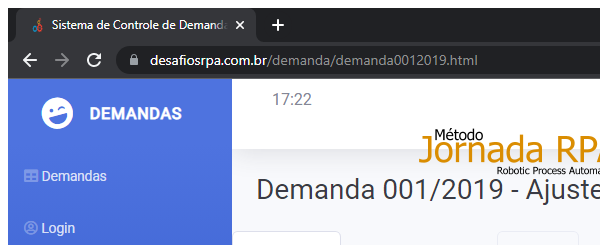
Task: - Acessar o sistema de controle de demandas e pesquisar por uma determinada demanda/projeto;
- Os dados extraídos deverão ser gravados na aplicação Auditor 4.0. (padrão Microsoft Word);
- Todas as evidências capturadas devem ser guardadas em uma pasta para posterior verificação;
- As imagens capturadas deverão conter a data/hora em que a evidencia foi capturada;
- O robô deverá informar ao usuário que o relatório foi gerado;
Workflow: AuditoriaSOx_NavigateAndExtract_Desenvolvimento

Step 1: Attach Browser - AuditoriaSOx Página Solicitante in window 'Sistema de Controle de Demandas' (chrome.exe)

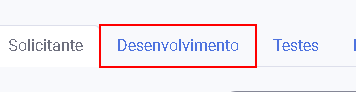
Step 2: click on the link 'Desenvolvimento'

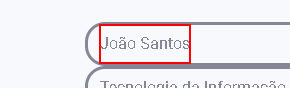
Step 3: get-text from the label

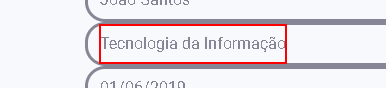
Step 4: get-text from the label

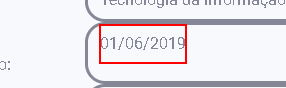
Step 5: get-text from the label

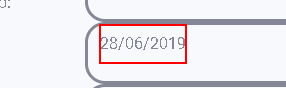
Step 6: get-text from the label

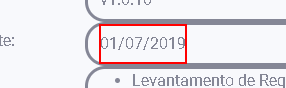
Step 7: get-text from the label

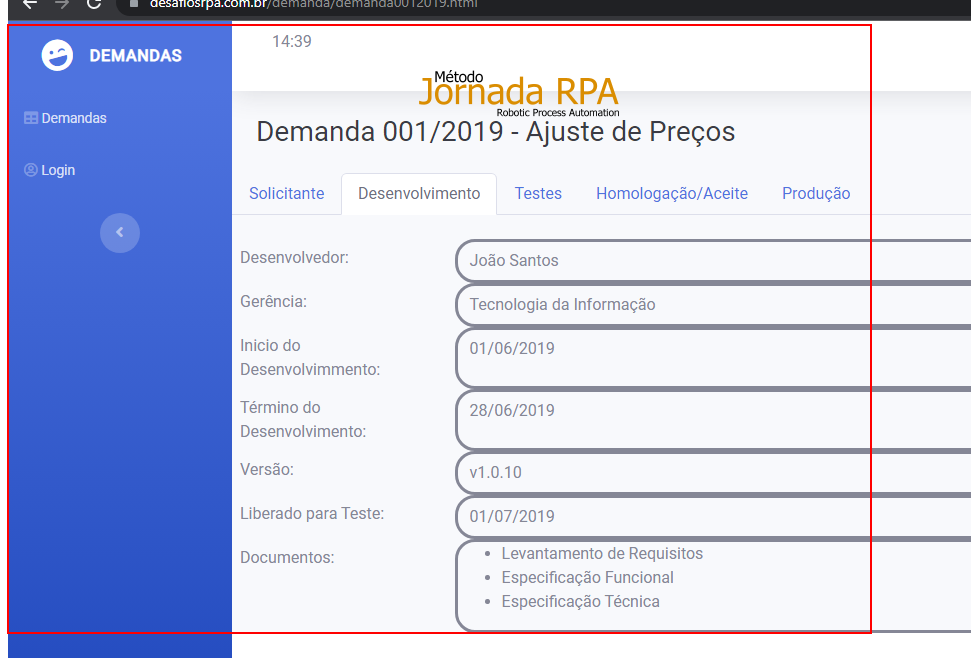
Step 8: screenshot-of